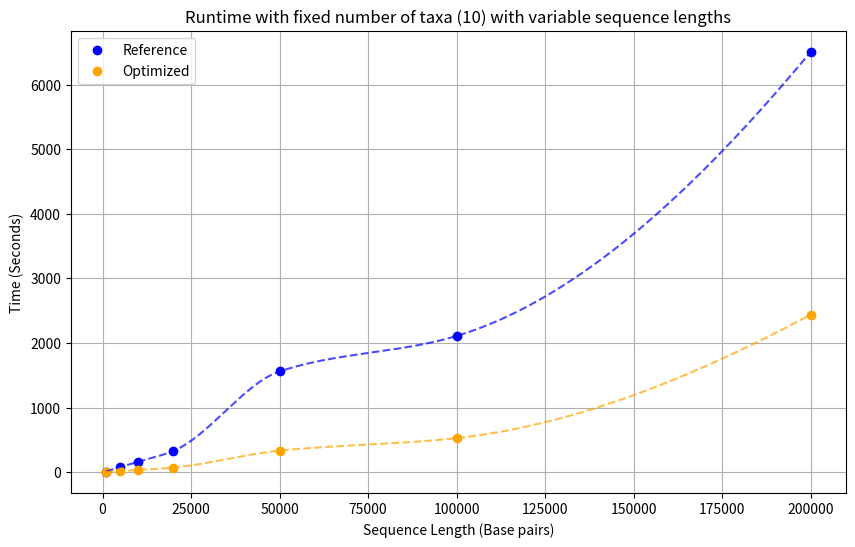

Reproduce this figure in Python.
import numpy as np
import matplotlib.pyplot as plt
from scipy.interpolate import PchipInterpolator

n = np.array([1000, 5000, 10000, 20000, 50000, 100000, 200000])
t_no_opt = np.array([9.45, 80.323, 158.28, 328.57, 1559, 2108.29, 6503.74])
t_opt = np.array([2.93,17.33,31.92,71.66,332.89,527.16,2437.15])

no_opt = PchipInterpolator(n, t_no_opt)
opt = PchipInterpolator(n, t_opt)

n_space = np.linspace(min(n), max(n), 1000)

interpol_no_opt = no_opt(n_space)
interpol_opt = opt(n_space)

plt.figure(figsize=(10, 6))
plt.plot(n, t_no_opt, 'o', label='Reference', color='blue')
plt.plot(n, t_opt, 'o', label='Optimized', color='orange')
plt.plot(n_space, interpol_no_opt, '--', color='blue', alpha=0.7)
plt.plot(n_space, interpol_opt, '--', color='orange', alpha=0.7)

plt.xlabel('Sequence Length (Base pairs)')
plt.ylabel('Time (Seconds)')
plt.title('Runtime with fixed number of taxa (10) with variable sequence lengths')
plt.legend()
plt.grid(True)

plt.show()
